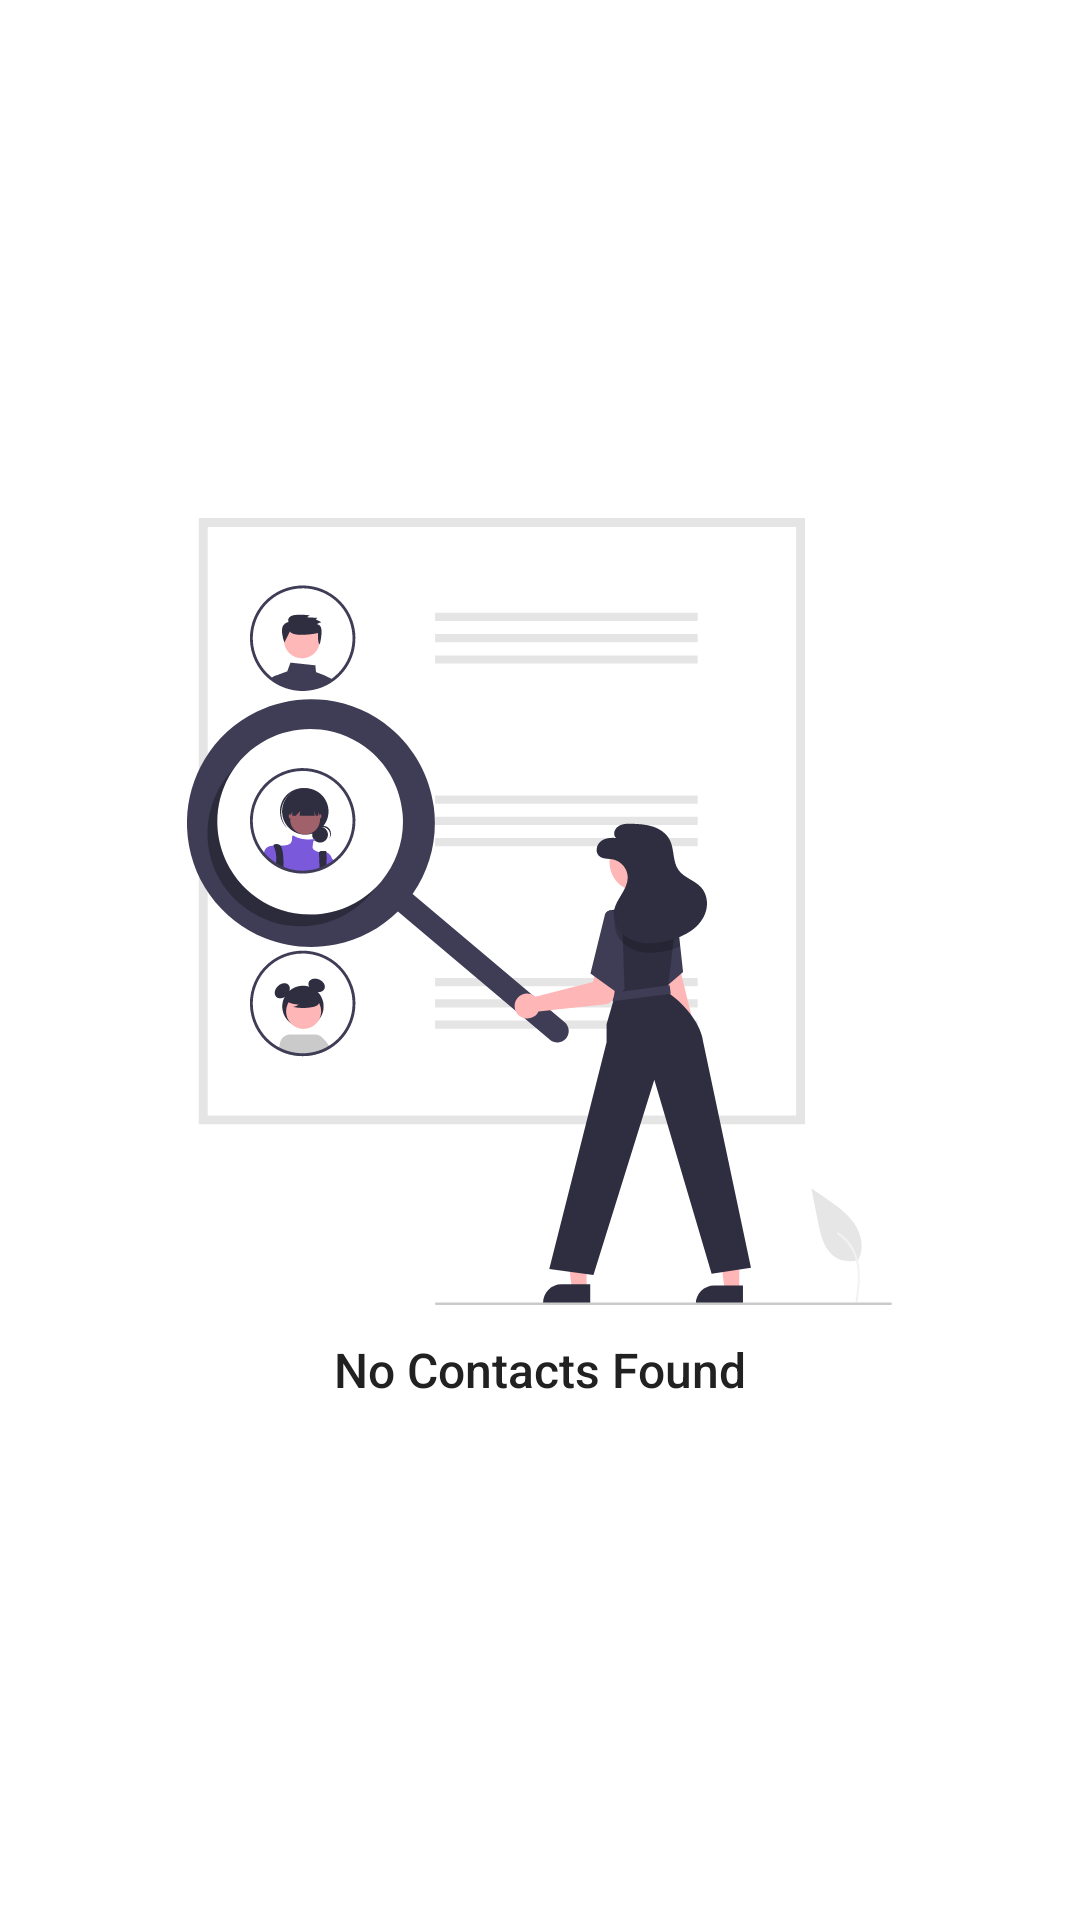

Reconstruct the res/layout file that produces this screen, plus the resources it refers to.
<!-- AndroidManifest.xml: application theme Theme.StatusSaver -->
<!-- res/layout/fragment_contacts.xml -->
<?xml version="1.0" encoding="utf-8"?>
<RelativeLayout xmlns:android="http://schemas.android.com/apk/res/android"
    xmlns:tools="http://schemas.android.com/tools"
    android:layout_width="match_parent"
    android:layout_height="match_parent"
    android:background="@color/backgroundColor"
    tools:context=".fragment.FragmentContacts">

    <androidx.recyclerview.widget.RecyclerView
        android:id="@+id/savedContactsRv"
        android:layout_width="match_parent"
        android:layout_height="wrap_content"
        android:layout_alignParentTop="true"
        android:layout_centerHorizontal="true"
        android:layout_marginStart="10dp"
        android:layout_marginTop="20dp"
        android:layout_marginEnd="10dp"
        android:layout_marginBottom="20dp"
        android:background="@color/backgroundColor" />

    <LinearLayout
        android:id="@+id/noContactsLayout"
        android:layout_width="match_parent"
        android:layout_height="wrap_content"
        android:layout_centerInParent="true"
        android:gravity="center"
        android:orientation="vertical">

        <ImageView
            android:layout_width="wrap_content"
            android:layout_height="wrap_content"
            android:layout_gravity="center"
            android:importantForAccessibility="no"
            android:src="@drawable/ic_no_contacts" />

        <TextView
            android:layout_width="wrap_content"
            android:layout_height="wrap_content"
            android:layout_gravity="center"
            android:layout_marginTop="10dp"
            android:fontFamily="sans-serif-medium"
            android:text="No Contacts Found"
            android:textColor="@color/textColor"
            android:textSize="16sp" />

    </LinearLayout>


</RelativeLayout>
<!-- resources referenced by this layout -->
<resources>
  <color name="backgroundColor">#FFFFFF</color>
  <color name="textColor">#212121</color>
  <!-- drawable ic_no_contacts: vector/xml drawable (drawable, 22266 chars, omitted) -->
  <style name="Theme.StatusSaver" parent="Theme.MaterialComponents.DayNight.NoActionBar">
          <item name="colorPrimary">@color/colorPrimary</item>
          <item name="colorAccent">@color/colorAccent</item>
          <item name="android:textColor">@color/textColor</item>
          <item name="android:textColorHint">@color/textColorSecondary</item>
          <item name="backgroundColor">@color/backgroundColor</item>
          <item name="android:statusBarColor">@color/backgroundColorSecondary</item>
          <item name="android:windowLightStatusBar">true</item>
      </style>
  <color name="colorPrimary">#7A59DA</color>
  <color name="colorAccent">#7A59DA</color>
  <color name="textColorSecondary">#424242</color>
  <color name="backgroundColorSecondary">#F5F5F5</color>
</resources>
